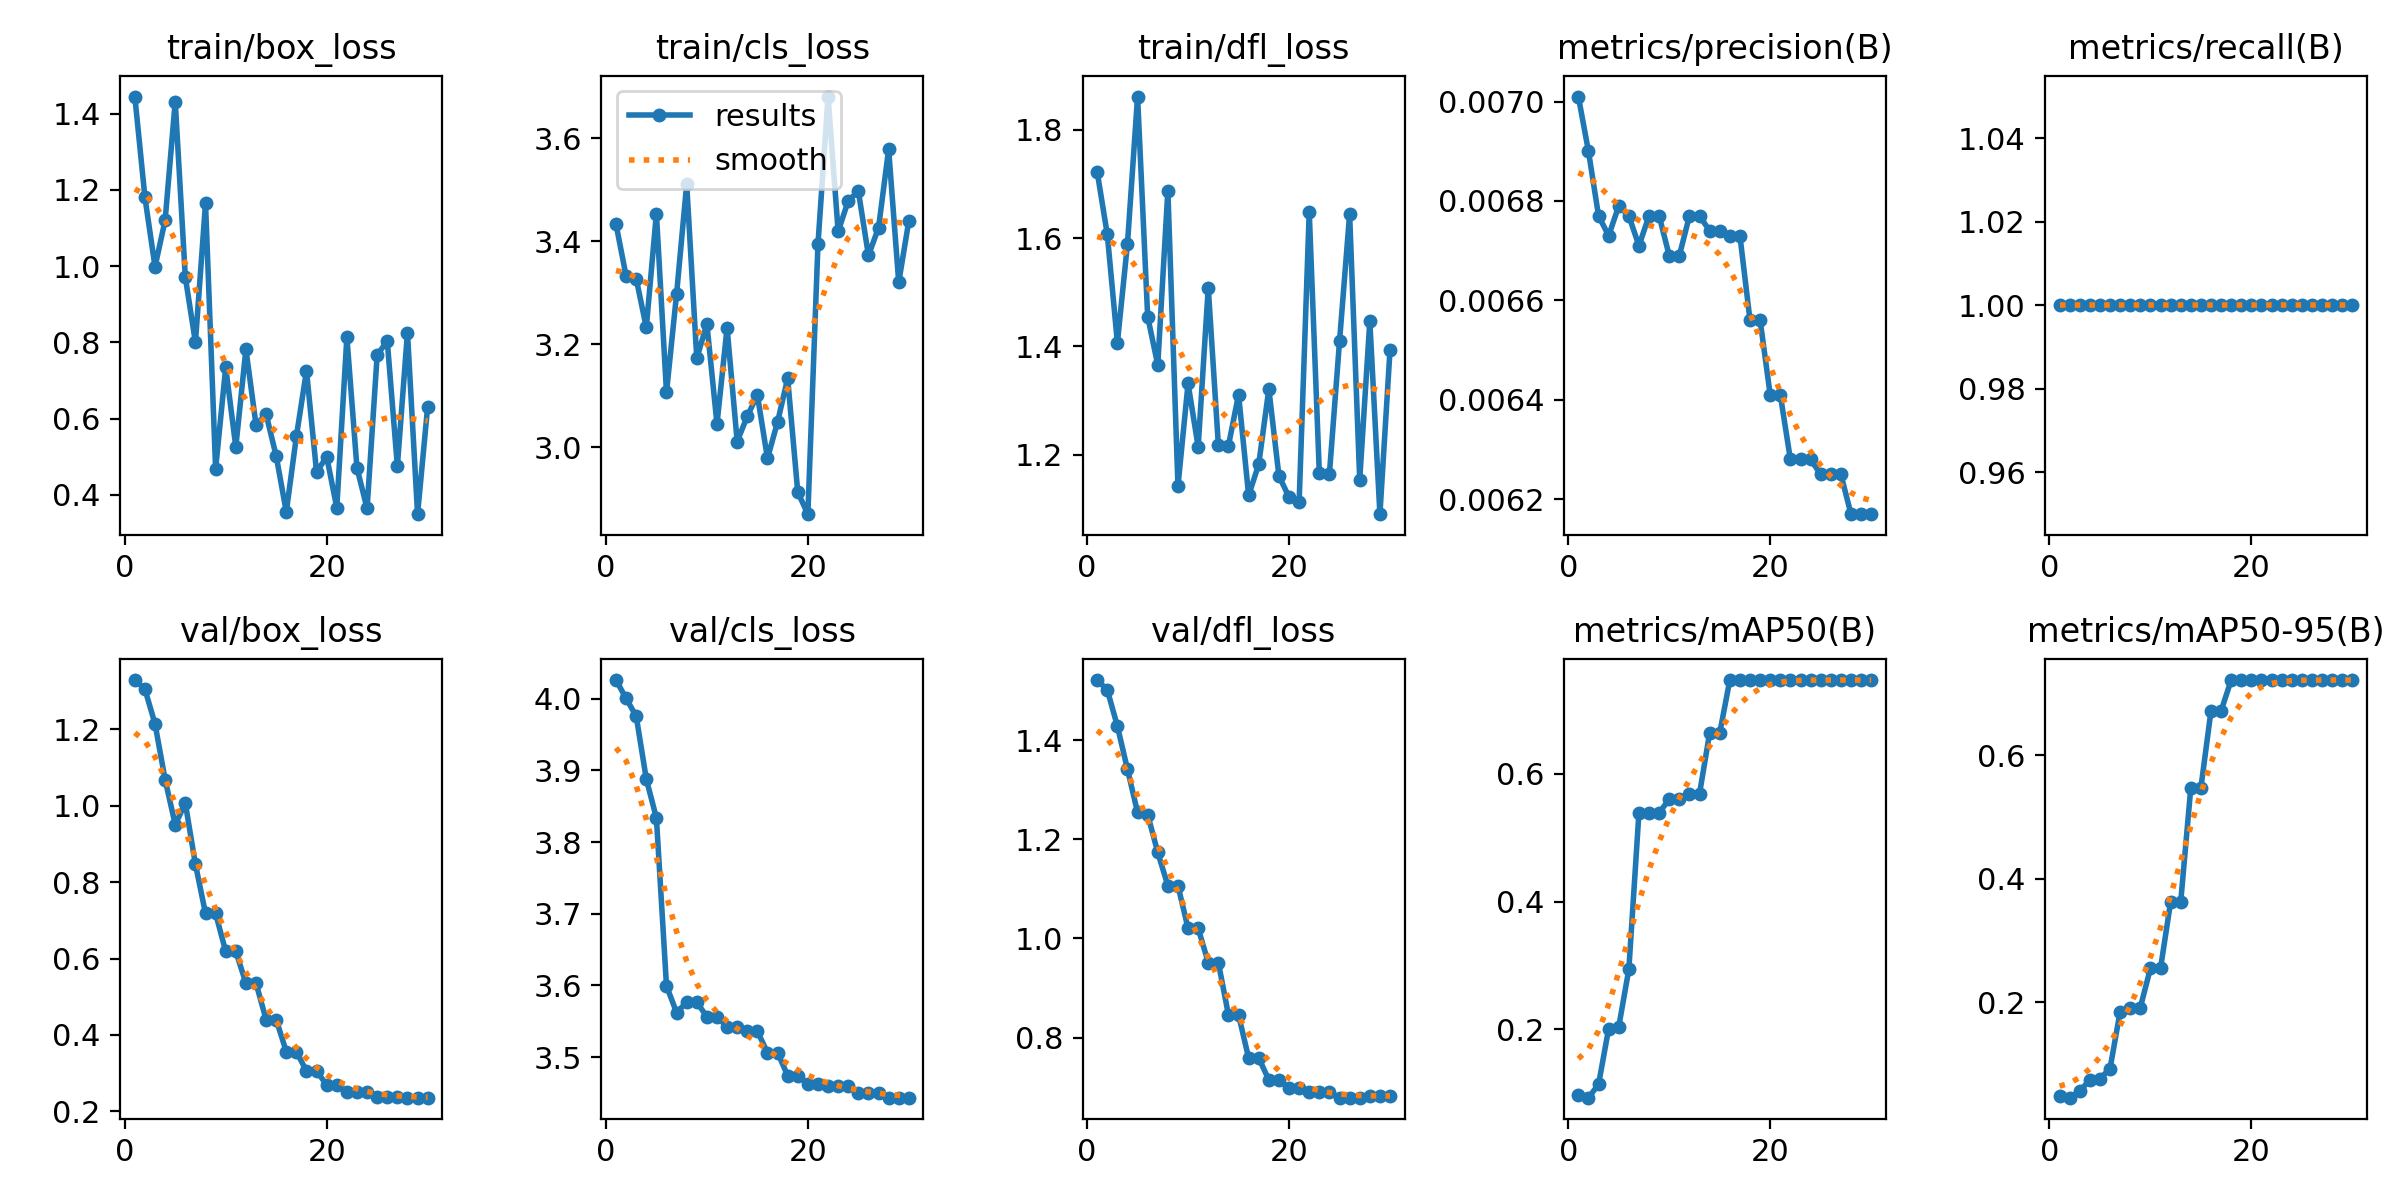

Data behind this chart, as committed beside it:
epoch, time, train/box_loss, train/cls_loss, train/dfl_loss, metrics/precision(B), metrics/recall(B), metrics/mAP50(B), metrics/mAP50-95(B), val/box_loss, val/cls_loss, val/dfl_loss, lr/pg0, lr/pg1, lr/pg2
1, 3.494, 1.445, 3.434, 1.722, 0.00701, 1, 0.09772, 0.04917, 1.328, 4.026, 1.521, 0, 0, 0
2, 7.124, 1.18, 3.333, 1.607, 0.0069, 1, 0.09328, 0.046, 1.304, 4, 1.501, 1.20875e-05, 1.20875e-05, 1.20875e-05
3, 10.93, 0.9983, 3.328, 1.407, 0.00677, 1, 0.114, 0.05631, 1.213, 3.976, 1.428, 2.335e-05, 2.335e-05, 2.335e-05
4, 14.42, 1.12, 3.233, 1.589, 0.00673, 1, 0.2014, 0.07497, 1.068, 3.888, 1.341, 3.37875e-05, 3.37875e-05, 3.37875e-05
5, 17.69, 1.432, 3.454, 1.861, 0.00679, 1, 0.2041, 0.07675, 0.9502, 3.834, 1.254, 4.34e-05, 4.34e-05, 4.34e-05
6, 20.97, 0.9709, 3.107, 1.455, 0.00677, 1, 0.294, 0.09293, 1.006, 3.599, 1.25, 5.21875e-05, 5.21875e-05, 5.21875e-05
7, 24.81, 0.8002, 3.298, 1.366, 0.00671, 1, 0.539, 0.1851, 0.8465, 3.562, 1.173, 6.015e-05, 6.015e-05, 6.015e-05
8, 28.32, 1.165, 3.511, 1.688, 0.00677, 1, 0.539, 0.1917, 0.7177, 3.576, 1.106, 6.72875e-05, 6.72875e-05, 6.72875e-05
9, 32.33, 0.4677, 3.173, 1.142, 0.00677, 1, 0.539, 0.1917, 0.7177, 3.576, 1.106, 7.36e-05, 7.36e-05, 7.36e-05
10, 35.77, 0.7344, 3.24, 1.331, 0.00669, 1, 0.5597, 0.255, 0.6184, 3.556, 1.02, 7.90875e-05, 7.90875e-05, 7.90875e-05
11, 38.98, 0.5253, 3.045, 1.214, 0.00669, 1, 0.5597, 0.255, 0.6184, 3.556, 1.02, 8.375e-05, 8.375e-05, 8.375e-05
12, 42.13, 0.7819, 3.232, 1.508, 0.00677, 1, 0.5686, 0.3625, 0.5357, 3.542, 0.9515, 8.75875e-05, 8.75875e-05, 8.75875e-05
13, 45.83, 0.5838, 3.011, 1.218, 0.00677, 1, 0.5686, 0.3625, 0.5357, 3.542, 0.9515, 9.06e-05, 9.06e-05, 9.06e-05
14, 49.34, 0.6114, 3.06, 1.216, 0.00674, 1, 0.6633, 0.5473, 0.4402, 3.536, 0.8459, 9.27875e-05, 9.27875e-05, 9.27875e-05
15, 52.94, 0.5014, 3.102, 1.311, 0.00674, 1, 0.6633, 0.5473, 0.4402, 3.536, 0.8459, 9.415e-05, 9.415e-05, 9.415e-05
16, 82.41, 0.3551, 2.979, 1.125, 0.00673, 1, 0.7462, 0.6716, 0.3563, 3.506, 0.7589, 9.46875e-05, 9.46875e-05, 9.46875e-05
17, 89.63, 0.5531, 3.049, 1.182, 0.00673, 1, 0.7462, 0.6716, 0.3563, 3.506, 0.7589, 9.44e-05, 9.44e-05, 9.44e-05
18, 94.73, 0.7254, 3.134, 1.321, 0.00656, 1, 0.7462, 0.7214, 0.3056, 3.474, 0.7148, 9.32875e-05, 9.32875e-05, 9.32875e-05
19, 100.8, 0.4592, 2.913, 1.161, 0.00656, 1, 0.7462, 0.7214, 0.3056, 3.474, 0.7148, 9.135e-05, 9.135e-05, 9.135e-05
20, 125.7, 0.5, 2.87, 1.122, 0.00641, 1, 0.7462, 0.7214, 0.2694, 3.463, 0.6976, 8.85875e-05, 8.85875e-05, 8.85875e-05
21, 145.4, 0.3659, 3.394, 1.113, 0.00641, 1, 0.7462, 0.7214, 0.2694, 3.463, 0.6976, 8.5e-05, 8.5e-05, 8.5e-05
22, 172.3, 0.8137, 3.681, 1.648, 0.00628, 1, 0.7462, 0.7214, 0.2507, 3.46, 0.69, 8.05875e-05, 8.05875e-05, 8.05875e-05
23, 186, 0.4701, 3.42, 1.166, 0.00628, 1, 0.7462, 0.7214, 0.2507, 3.46, 0.69, 7.535e-05, 7.535e-05, 7.535e-05
24, 195.4, 0.364, 3.479, 1.165, 0.00628, 1, 0.7462, 0.7214, 0.2507, 3.46, 0.69, 6.92875e-05, 6.92875e-05, 6.92875e-05
25, 202.3, 0.7667, 3.498, 1.409, 0.00625, 1, 0.7462, 0.7214, 0.2384, 3.45, 0.679, 6.24e-05, 6.24e-05, 6.24e-05
26, 216.3, 0.8033, 3.373, 1.644, 0.00625, 1, 0.7462, 0.7214, 0.2384, 3.45, 0.679, 5.46875e-05, 5.46875e-05, 5.46875e-05
27, 226.7, 0.4751, 3.426, 1.154, 0.00625, 1, 0.7462, 0.7214, 0.2384, 3.45, 0.679, 4.615e-05, 4.615e-05, 4.615e-05
28, 234.3, 0.8254, 3.579, 1.446, 0.00617, 1, 0.7462, 0.7214, 0.2361, 3.443, 0.6834, 3.67875e-05, 3.67875e-05, 3.67875e-05
29, 241.5, 0.349, 3.32, 1.09, 0.00617, 1, 0.7462, 0.7214, 0.2361, 3.443, 0.6834, 2.66e-05, 2.66e-05, 2.66e-05
30, 247.7, 0.631, 3.44, 1.393, 0.00617, 1, 0.7462, 0.7214, 0.2361, 3.443, 0.6834, 1.55875e-05, 1.55875e-05, 1.55875e-05
